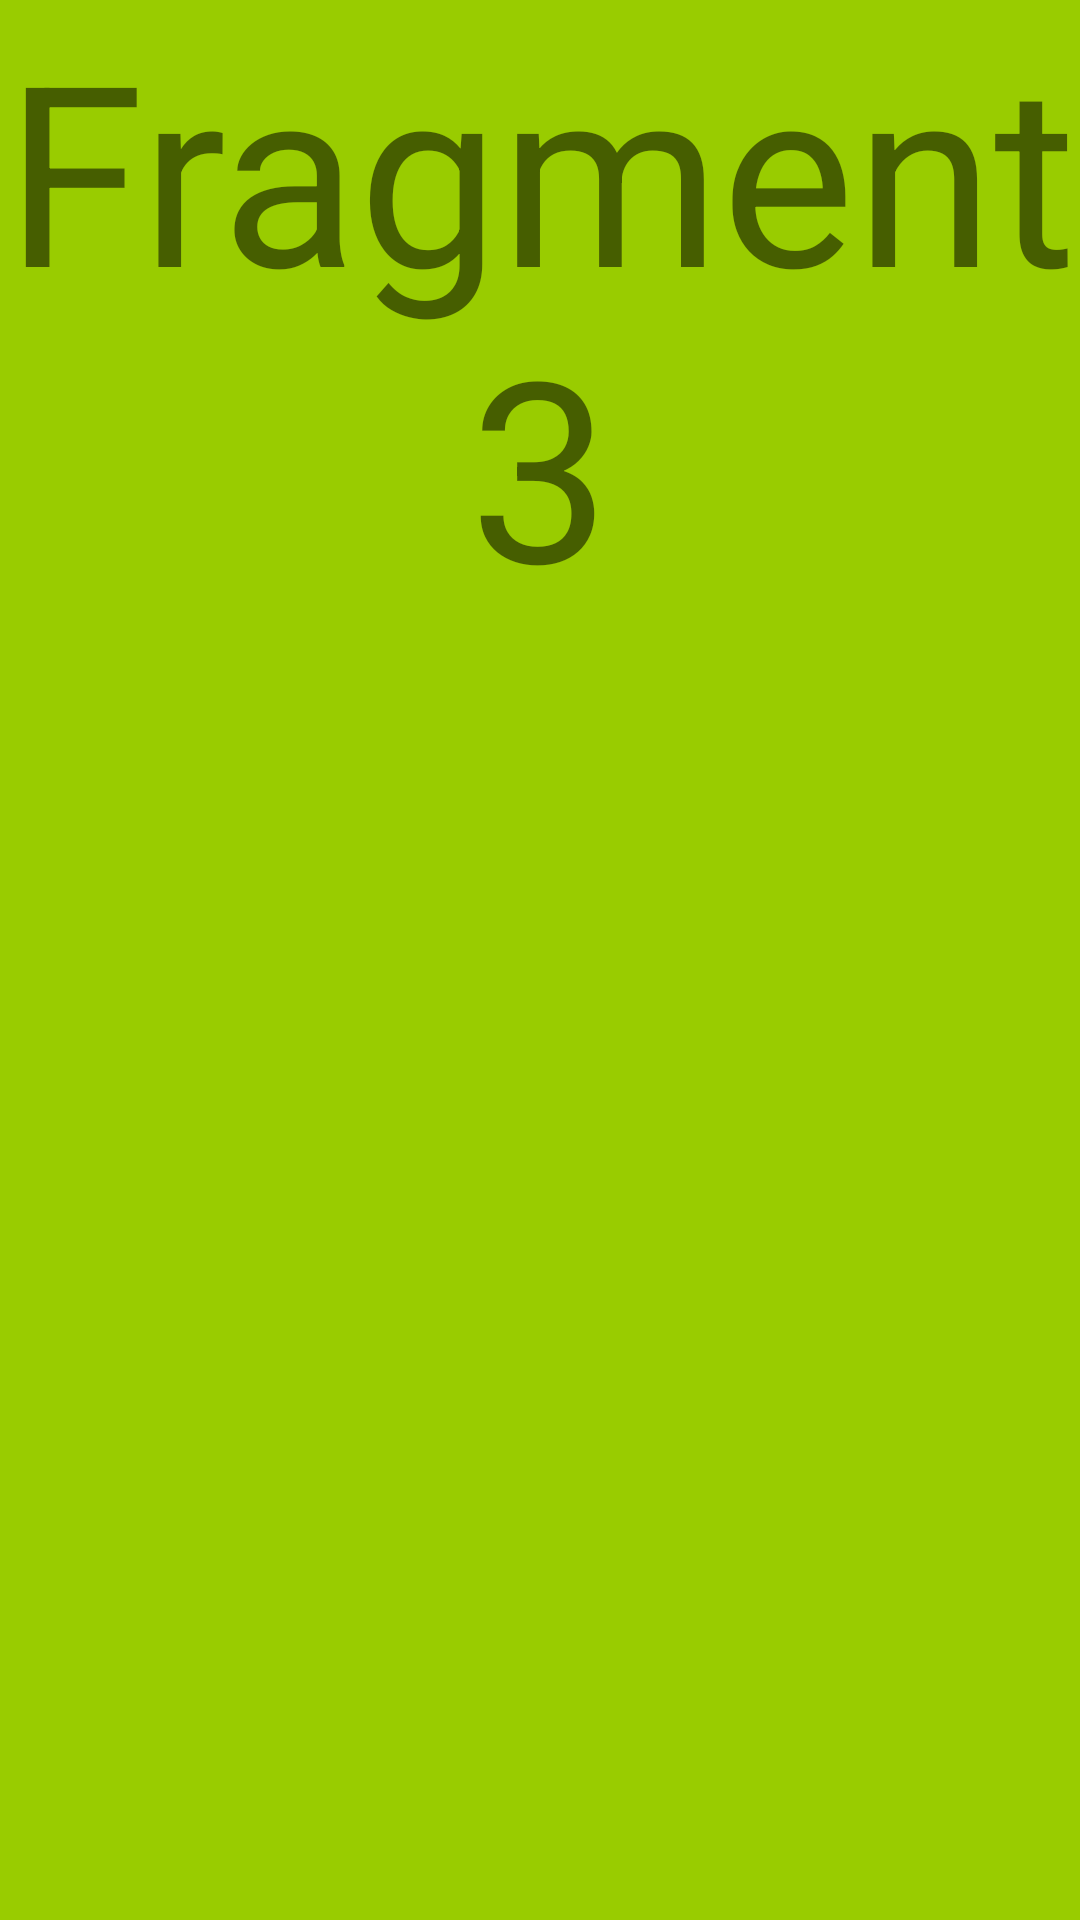

Reconstruct the res/layout file that produces this screen, plus the resources it refers to.
<!-- AndroidManifest.xml: application theme Theme.HW36Fragments -->
<!-- res/layout/fragment_3.xml -->
<?xml version="1.0" encoding="utf-8"?>
<FrameLayout xmlns:android="http://schemas.android.com/apk/res/android"
    xmlns:tools="http://schemas.android.com/tools"
    android:layout_width="match_parent"
    android:layout_height="match_parent"
    android:orientation="vertical"
    tools:context=".Fragment1">

    
    <TextView
        android:layout_width="match_parent"
        android:layout_height="match_parent"
        android:layout_gravity="center_horizontal"
        android:background="@android:color/holo_green_light"
        android:gravity="center_horizontal"
        android:text="@string/fragment3"
        android:textSize="84sp" />

</FrameLayout>
<!-- resources referenced by this layout -->
<resources>
  <string name="fragment3">Fragment3</string>
  <style name="Theme.HW36Fragments" parent="Theme.MaterialComponents.DayNight.DarkActionBar">
          
          <item name="colorPrimary">@color/purple_500</item>
          <item name="colorPrimaryVariant">@color/purple_700</item>
          <item name="colorOnPrimary">@color/white</item>
          
          <item name="colorSecondary">@color/teal_200</item>
          <item name="colorSecondaryVariant">@color/teal_700</item>
          <item name="colorOnSecondary">@color/black</item>
          
          <item name="android:statusBarColor" tools:targetApi="l">?attr/colorPrimaryVariant</item>
          
      </style>
  <!-- not gathered from this repository: default colours our renderer supplied (Android Studio template values) -->
  <color name="purple_500">#FF6200EE</color>
  <color name="purple_700">#FF3700B3</color>
  <color name="teal_200">#FF03DAC5</color>
  <color name="teal_700">#FF018786</color>
  <color name="black">#FF000000</color>
  <color name="white">#FFFFFFFF</color>
</resources>
